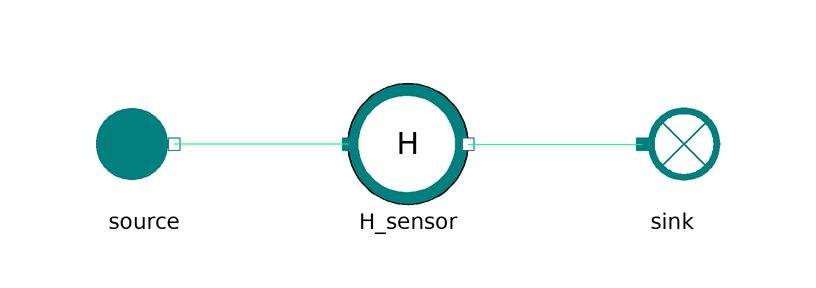

This picture is the connection diagram that the Modelica source below describes through its graphical annotations.

model RelativeHumiditySensor
    extends MetroscopeModelingLibrary.Utilities.Icons.Tests.RefMoistAirTestIcon;

    // Boundary conditions
    input Utilities.Units.Pressure source_P(start=1e5) "Pa";
    input Utilities.Units.SpecificEnthalpy source_h(start=2e4) "J/kg";
    input Utilities.Units.NegativeMassFlowRate source_Q(start=-100) "kg/s";
    input Real relative_humidity(start=10) "%";

    MetroscopeModelingLibrary.Sensors.RefMoistAir.RelativeHumiditySensor
                                                              H_sensor annotation (Placement(transformation(extent={{-10,-10},{10,10}})));
    MetroscopeModelingLibrary.RefMoistAir.BoundaryConditions.Source source annotation (Placement(transformation(extent={{-54,-10},{-34,10}})));
    MetroscopeModelingLibrary.RefMoistAir.BoundaryConditions.Sink sink annotation (Placement(transformation(extent={{34,-10},{54,10}})));
  equation
    source.h_out = source_h;
    source.Q_out = source_Q;
    source.P_out = 1e5;
    H_sensor.relative_humidity_pc = relative_humidity;

    connect(H_sensor.C_in, source.C_out) annotation (Line(points={{-10,0},{-39,0}}, color={0,255,128}));
    connect(H_sensor.C_out, sink.C_in) annotation (Line(points={{10,0},{39,0}}, color={0,255,128}));
  end RelativeHumiditySensor;